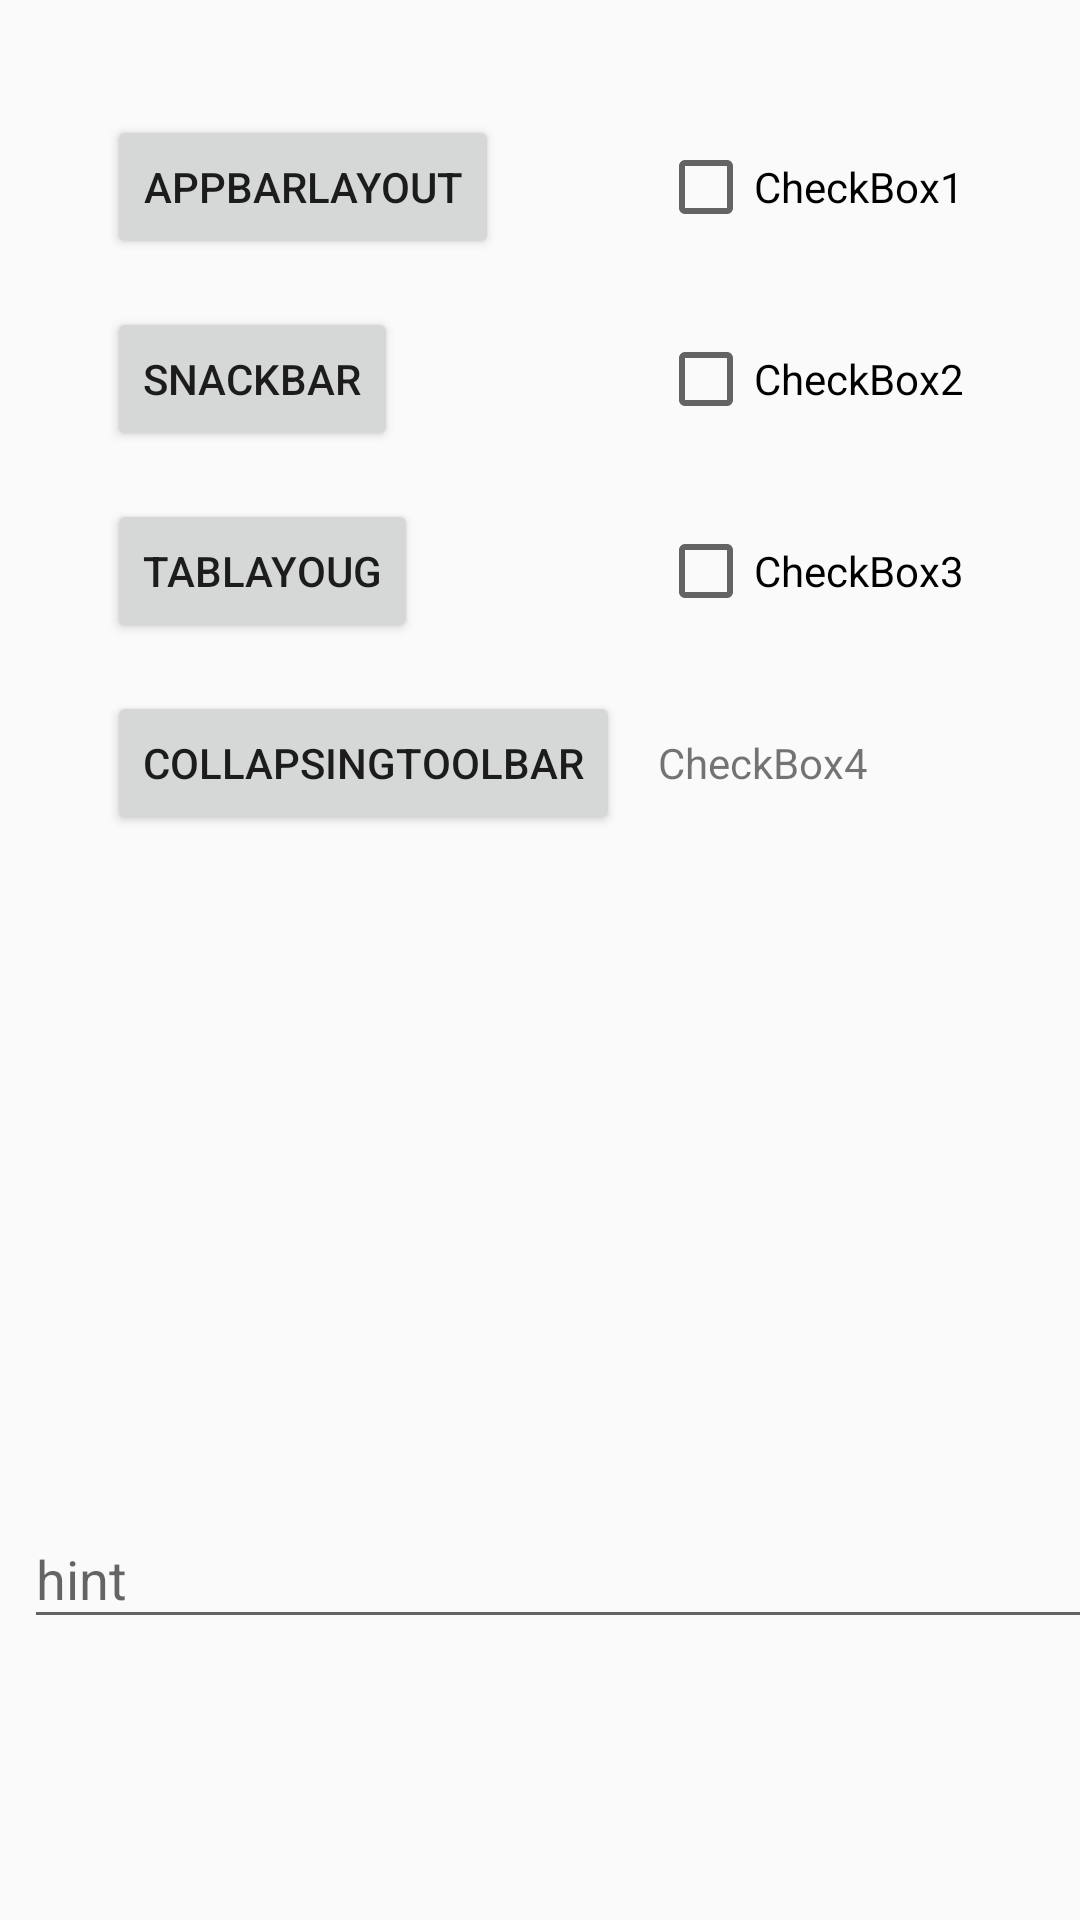

Android layout source for this screen:
<!-- AndroidManifest.xml: application theme AppTheme -->
<!-- res/layout/activity_main.xml -->
<?xml version="1.0" encoding="utf-8"?>
<android.support.constraint.ConstraintLayout xmlns:android="http://schemas.android.com/apk/res/android"
    xmlns:app="http://schemas.android.com/apk/res-auto"
    xmlns:tools="http://schemas.android.com/tools"
    android:layout_width="match_parent"
    android:layout_height="match_parent"
    tools:context="com.example.baijunfeng.myapplication.MainActivity">

    <Button
        android:text="AppBarLayout"
        android:layout_width="wrap_content"
        android:layout_height="wrap_content"
        android:id="@+id/button"
        android:layout_marginStart="16dp"
        app:layout_constraintLeft_toLeftOf="parent"
        android:layout_marginEnd="16dp"
        app:layout_constraintRight_toRightOf="parent"
        app:layout_constraintHorizontal_bias="0.1"
        android:layout_marginTop="16dp"
        app:layout_constraintTop_toTopOf="parent"
        android:layout_marginBottom="16dp"
        app:layout_constraintBottom_toBottomOf="parent"
        app:layout_constraintVertical_bias="0.04000002" />

    <CheckBox
        android:text="CheckBox1"
        android:layout_width="wrap_content"
        android:layout_height="wrap_content"
        android:id="@+id/checkBox2"
        android:layout_marginEnd="16dp"
        app:layout_constraintRight_toRightOf="parent"
        android:layout_marginStart="16dp"
        app:layout_constraintLeft_toLeftOf="parent"
        app:layout_constraintHorizontal_bias="0.9"
        app:layout_constraintBaseline_toBaselineOf="@+id/button" />

    <Button
        android:text="SnackBar"
        android:layout_width="wrap_content"
        android:layout_height="wrap_content"
        android:id="@+id/button2"
        android:layout_marginTop="16dp"
        app:layout_constraintTop_toBottomOf="@+id/button"
        app:layout_constraintLeft_toLeftOf="@+id/button" />

    <CheckBox
        android:text="CheckBox2"
        android:layout_width="wrap_content"
        android:layout_height="wrap_content"
        android:id="@+id/checkBox3"
        app:layout_constraintBaseline_toBaselineOf="@+id/button2"
        app:layout_constraintLeft_toLeftOf="@+id/checkBox2" />

    <Button
        android:text="TabLayoug"
        android:layout_width="wrap_content"
        android:layout_height="wrap_content"
        android:id="@+id/button3"
        app:layout_constraintLeft_toLeftOf="@+id/button2"
        android:layout_marginTop="16dp"
        app:layout_constraintTop_toBottomOf="@+id/button2" />

    <CheckBox
        android:text="CheckBox3"
        android:layout_width="wrap_content"
        android:layout_height="wrap_content"
        android:id="@+id/checkBox4"
        app:layout_constraintLeft_toLeftOf="@+id/checkBox3"
        app:layout_constraintBaseline_toBaselineOf="@+id/button3" />

    <Button
        android:text="CollapsingToolBar"
        android:layout_width="wrap_content"
        android:layout_height="wrap_content"
        android:id="@+id/button4"
        android:layout_marginTop="16dp"
        app:layout_constraintTop_toBottomOf="@+id/button3"
        app:layout_constraintLeft_toLeftOf="@+id/button3" />

    <TextView
        android:text="CheckBox4"
        android:layout_width="wrap_content"
        android:layout_height="wrap_content"
        android:id="@+id/checkBox5"
        app:layout_constraintLeft_toLeftOf="@+id/checkBox4"
        app:layout_constraintBaseline_toBaselineOf="@+id/button4" />

    <android.support.design.widget.TextInputLayout
        android:id="@+id/textInput"
        android:layout_width="368dp"
        android:layout_height="wrap_content"
        android:layout_marginStart="8dp"
        app:layout_constraintLeft_toLeftOf="parent"
        android:layout_marginTop="16dp"
        app:layout_constraintTop_toTopOf="parent"
        app:layout_constraintBottom_toBottomOf="parent"
        android:layout_marginBottom="16dp"
        app:layout_constraintVertical_bias="0.86">

        <EditText
            android:layout_width="match_parent"
            android:layout_height="wrap_content"
            android:hint="hint" />
    </android.support.design.widget.TextInputLayout>

</android.support.constraint.ConstraintLayout>
<!-- resources referenced by this layout -->
<resources>
  <style name="AppTheme" parent="Theme.AppCompat.Light.DarkActionBar">
          
          <item name="colorPrimary">@color/colorPrimary</item>
          <item name="colorPrimaryDark">@color/colorPrimaryDark</item>
          <item name="colorAccent">@color/colorAccent</item>
      </style>
  <color name="colorPrimary">#3F51B5</color>
  <color name="colorPrimaryDark">#303F9F</color>
  <color name="colorAccent">#FF4081</color>
</resources>
